Image classification data set "data" (wuyinwuxian/Neural_Networks_froth_flotation on GitHub). Class labels (3): high, low, medium.

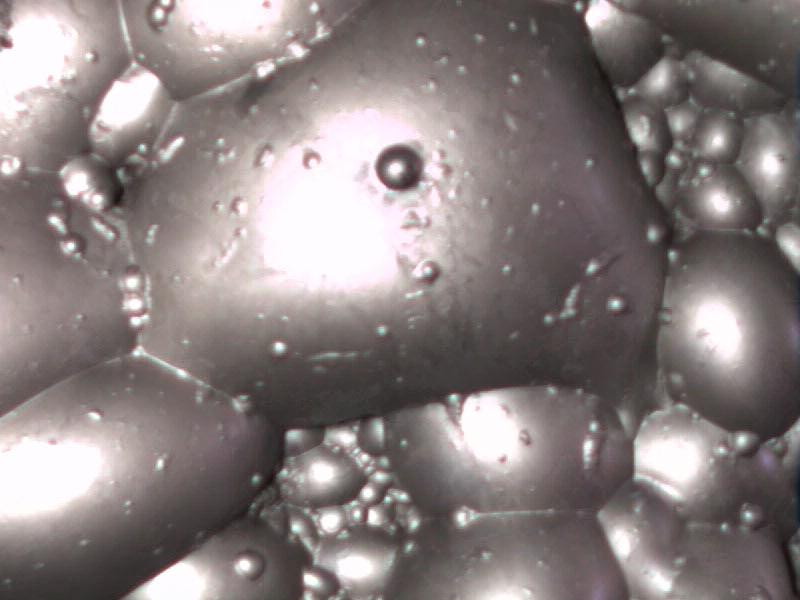
Label: high

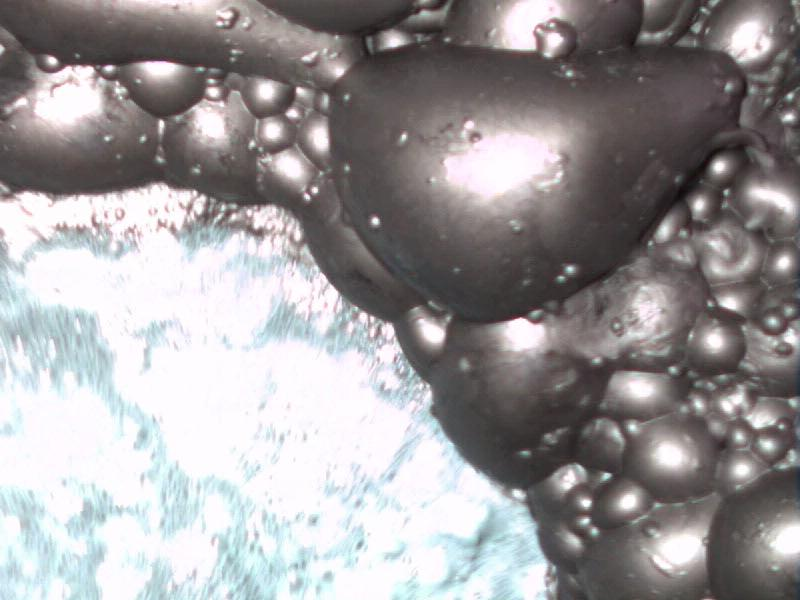
Label: high

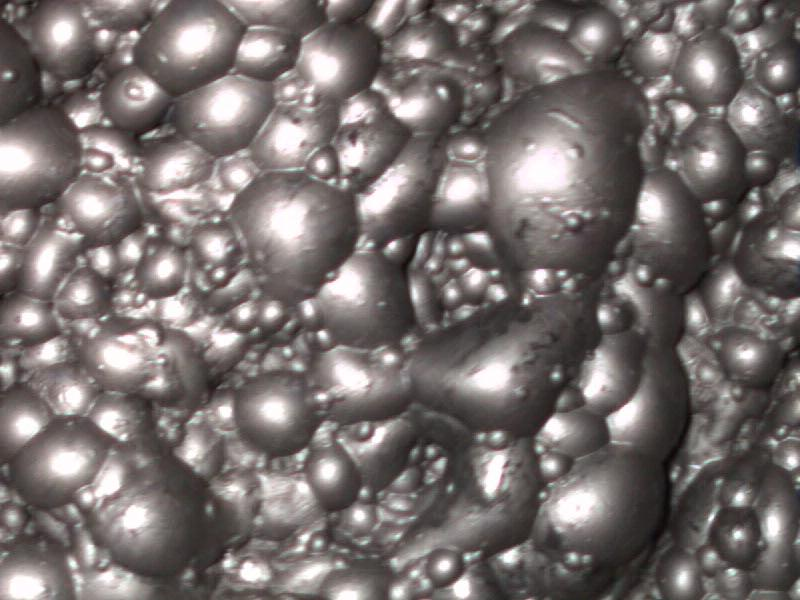
Label: medium

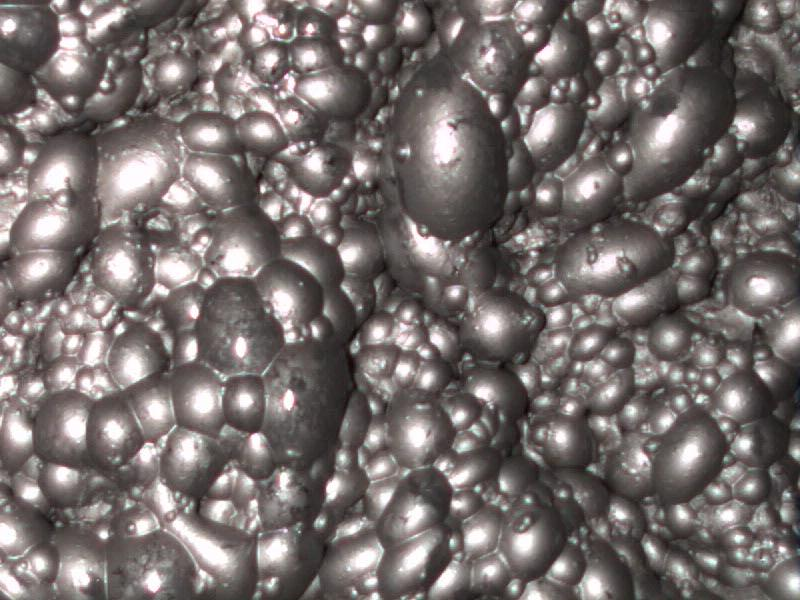
Label: medium

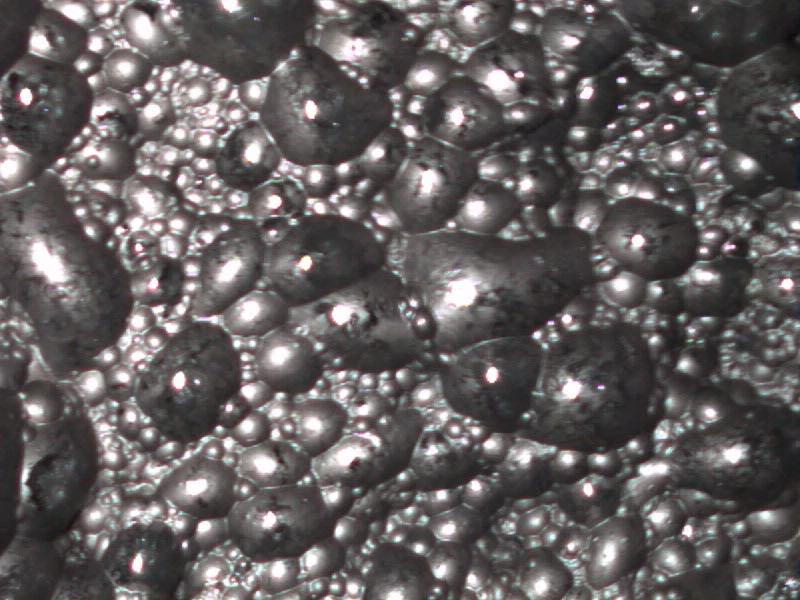
Label: low

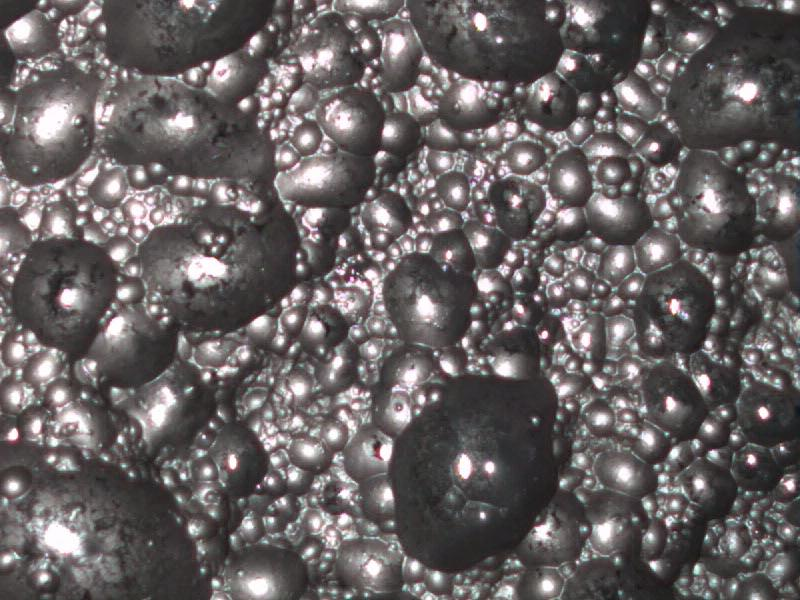
Label: low
